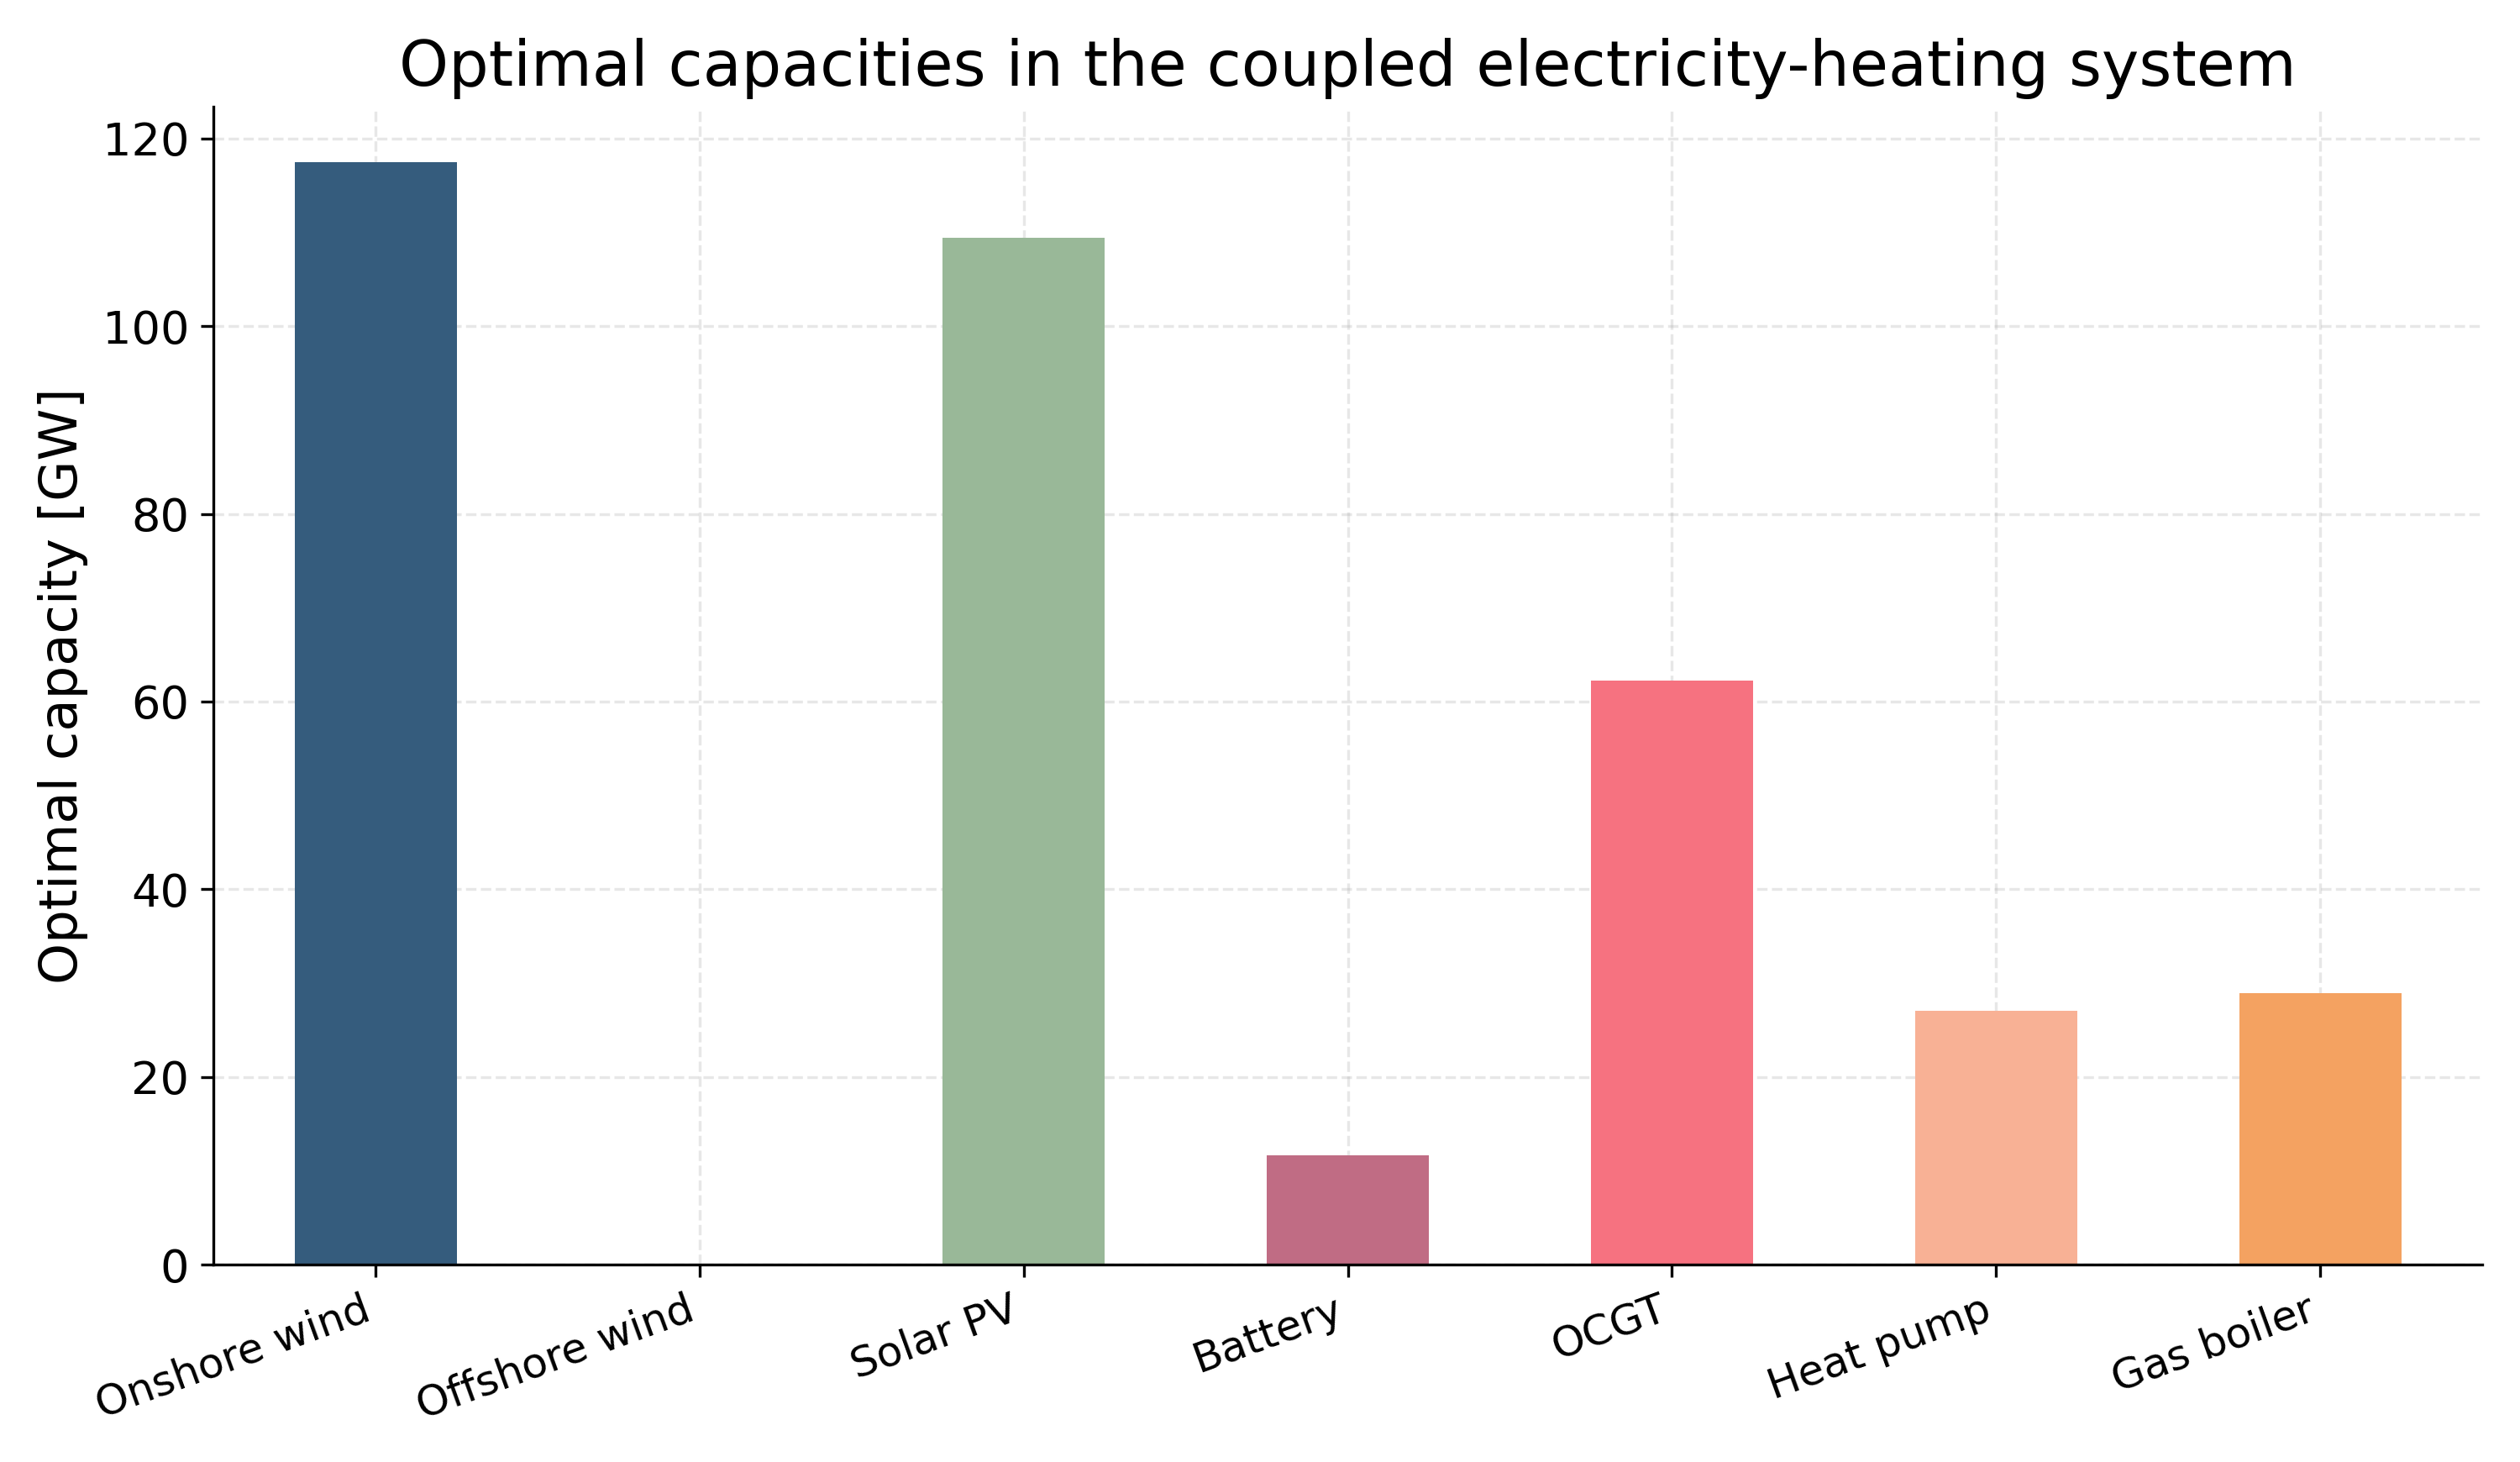

The data file committed next to this chart (first rows):
, value
Onshore wind, 117519
Offshore wind, -0.0
Solar PV, 109421
Battery, 11652
OCGT, 62209
Heat pump, 27029
Gas boiler, 28921
